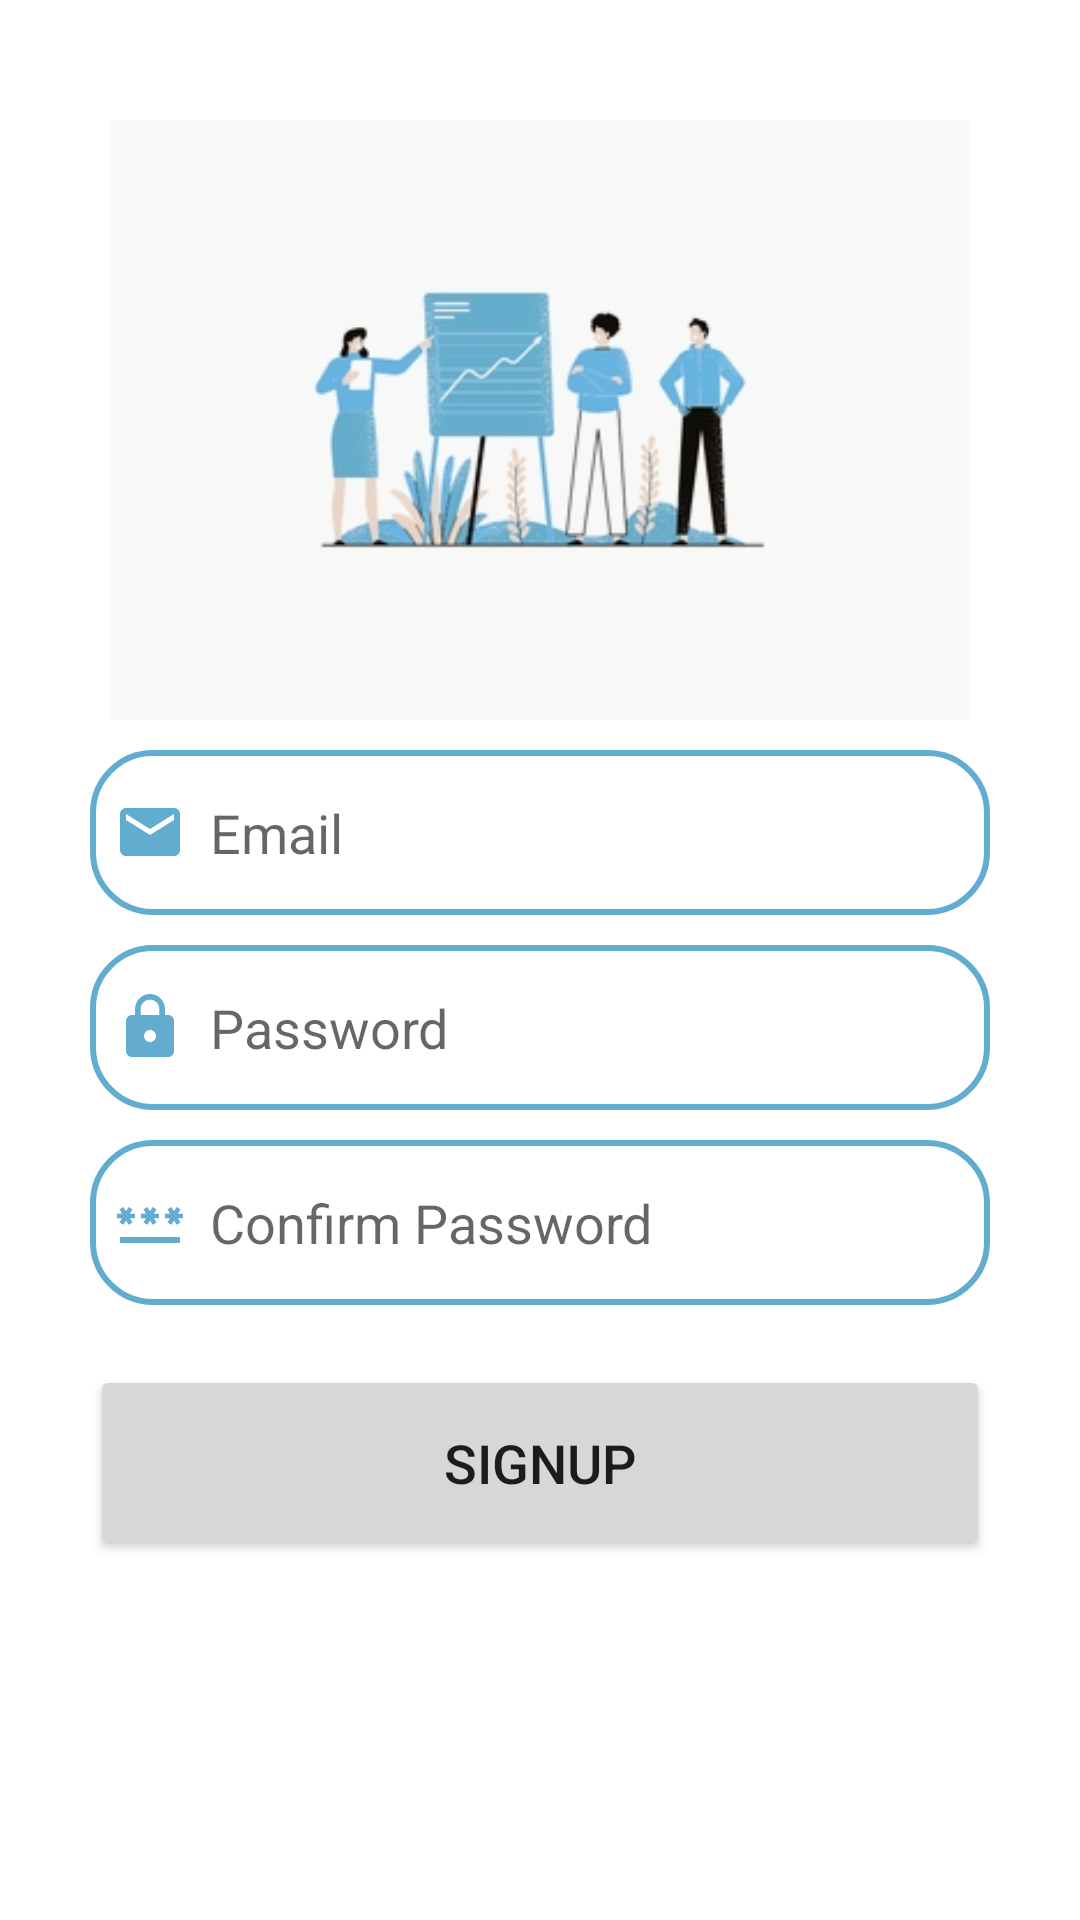

Android layout source for this screen:
<!-- AndroidManifest.xml: application theme Theme.MedClock -->
<!-- res/layout/fragment_signup_tab.xml -->
<?xml version="1.0" encoding="utf-8"?>
<LinearLayout xmlns:android="http://schemas.android.com/apk/res/android"
    xmlns:app="http://schemas.android.com/apk/res-auto"
    xmlns:tools="http://schemas.android.com/tools"
    android:layout_width="match_parent"
    android:layout_height="match_parent"
    android:orientation="vertical"
    tools:context=".SignupTabFragment">

    <LinearLayout
        android:layout_width="match_parent"
        android:layout_height="wrap_content"
        android:orientation="vertical">

        <LinearLayout
            android:layout_width="match_parent"
            android:layout_height="wrap_content"
            android:orientation="vertical"
            android:layout_marginTop="20dp"
            android:padding="20dp">
            <ImageView
                android:layout_width="wrap_content"
                android:layout_height="200dp"
                android:src="@drawable/signup"/>
            <EditText
                android:layout_width="300dp"
                android:layout_height="55dp"
                android:layout_gravity="center"
                android:id="@+id/inputEmail"
                android:layout_marginTop="10dp"
                android:padding="8dp"
                android:hint="Email"
                android:drawableLeft="@drawable/baseline_email_24"
                android:drawablePadding="8dp"
                android:background="@drawable/edittext_bkg"/>
            <EditText
                android:layout_width="300dp"
                android:layout_height="55dp"
                android:layout_gravity="center"
                android:id="@+id/inputPassword"
                android:layout_marginTop="10dp"
                android:padding="8dp"
                android:hint="Password"
                android:inputType="textPassword"
                android:drawableLeft="@drawable/baseline_lock_24"
                android:drawablePadding="8dp"
                android:background="@drawable/edittext_bkg"/>
            <EditText
                android:layout_width="300dp"
                android:layout_height="55dp"
                android:layout_gravity="center"
                android:id="@+id/inputConfirmPassword"
                android:layout_marginTop="10dp"
                android:padding="8dp"
                android:hint="Confirm Password"
                android:inputType="textPassword"
                android:drawableLeft="@drawable/baseline_password_24"
                android:drawablePadding="8dp"
                android:background="@drawable/edittext_bkg"/>

            <Button
                android:id="@+id/btnRegister"
                android:layout_width="300dp"
                android:layout_height="65dp"
                android:layout_gravity="center"
                android:layout_marginTop="20dp"
                android:text="Signup"
                android:textSize="18sp"
                app:cornerRadius="30dp" />
        </LinearLayout>
    </LinearLayout>

</LinearLayout>
<!-- resources referenced by this layout -->
<resources>
  <!-- drawable baseline_email_24 (drawable) -->
  <vector android:height="24dp" android:tint="#61ACCF"
      android:viewportHeight="24" android:viewportWidth="24"
      android:width="24dp" xmlns:android="http://schemas.android.com/apk/res/android">
      <path android:fillColor="@android:color/white" android:pathData="M20,4L4,4c-1.1,0 -1.99,0.9 -1.99,2L2,18c0,1.1 0.9,2 2,2h16c1.1,0 2,-0.9 2,-2L22,6c0,-1.1 -0.9,-2 -2,-2zM20,8l-8,5 -8,-5L4,6l8,5 8,-5v2z"/>
  </vector>
  <!-- drawable baseline_lock_24 (drawable) -->
  <vector android:height="24dp" android:tint="#61ACCF"
      android:viewportHeight="24" android:viewportWidth="24"
      android:width="24dp" xmlns:android="http://schemas.android.com/apk/res/android">
      <path android:fillColor="@android:color/white" android:pathData="M18,8h-1L17,6c0,-2.76 -2.24,-5 -5,-5S7,3.24 7,6v2L6,8c-1.1,0 -2,0.9 -2,2v10c0,1.1 0.9,2 2,2h12c1.1,0 2,-0.9 2,-2L20,10c0,-1.1 -0.9,-2 -2,-2zM12,17c-1.1,0 -2,-0.9 -2,-2s0.9,-2 2,-2 2,0.9 2,2 -0.9,2 -2,2zM15.1,8L8.9,8L8.9,6c0,-1.71 1.39,-3.1 3.1,-3.1 1.71,0 3.1,1.39 3.1,3.1v2z"/>
  </vector>
  <!-- drawable baseline_password_24 (drawable) -->
  <vector android:height="24dp" android:tint="#61ACCF"
      android:viewportHeight="24" android:viewportWidth="24"
      android:width="24dp" xmlns:android="http://schemas.android.com/apk/res/android">
      <path android:fillColor="@android:color/white" android:pathData="M2,17h20v2H2V17zM3.15,12.95L4,11.47l0.85,1.48l1.3,-0.75L5.3,10.72H7v-1.5H5.3l0.85,-1.47L4.85,7L4,8.47L3.15,7l-1.3,0.75L2.7,9.22H1v1.5h1.7L1.85,12.2L3.15,12.95zM9.85,12.2l1.3,0.75L12,11.47l0.85,1.48l1.3,-0.75l-0.85,-1.48H15v-1.5h-1.7l0.85,-1.47L12.85,7L12,8.47L11.15,7l-1.3,0.75l0.85,1.47H9v1.5h1.7L9.85,12.2zM23,9.22h-1.7l0.85,-1.47L20.85,7L20,8.47L19.15,7l-1.3,0.75l0.85,1.47H17v1.5h1.7l-0.85,1.48l1.3,0.75L20,11.47l0.85,1.48l1.3,-0.75l-0.85,-1.48H23V9.22z"/>
  </vector>
  <!-- drawable edittext_bkg (drawable) -->
  <?xml version="1.0" encoding="utf-8"?>
  
  <shape xmlns:android="http://schemas.android.com/apk/res/android"
      android:shape="rectangle">
  <solid
  android:color="@color/white"/>
  <corners
  android:radius="20dp"/>
  <stroke
  android:color="@color/lavender"
  android:width="2dp"/>
  
  </shape>
  <!-- drawable signup: jpg bitmap (drawable, 22584 bytes) -->
  <style name="Theme.MedClock" parent="Theme.MaterialComponents.DayNight.DarkActionBar">
          
          <item name="colorPrimary">@color/lavender</item>
          <item name="colorPrimaryVariant">@color/lavender</item>
          <item name="colorOnPrimary">@color/white</item>
          
          <item name="colorSecondary">@color/teal_200</item>
          <item name="colorSecondaryVariant">@color/teal_700</item>
          <item name="colorOnSecondary">@color/black</item>
          
          <item name="android:statusBarColor">?attr/colorPrimaryVariant</item>
          
      </style>
  <color name="white">#FFFFFFFF</color>
  <color name="lavender">#61ACCF</color>
  <color name="teal_200">#FF03DAC5</color>
  <color name="teal_700">#FF018786</color>
  <color name="black">#FF000000</color>
</resources>
